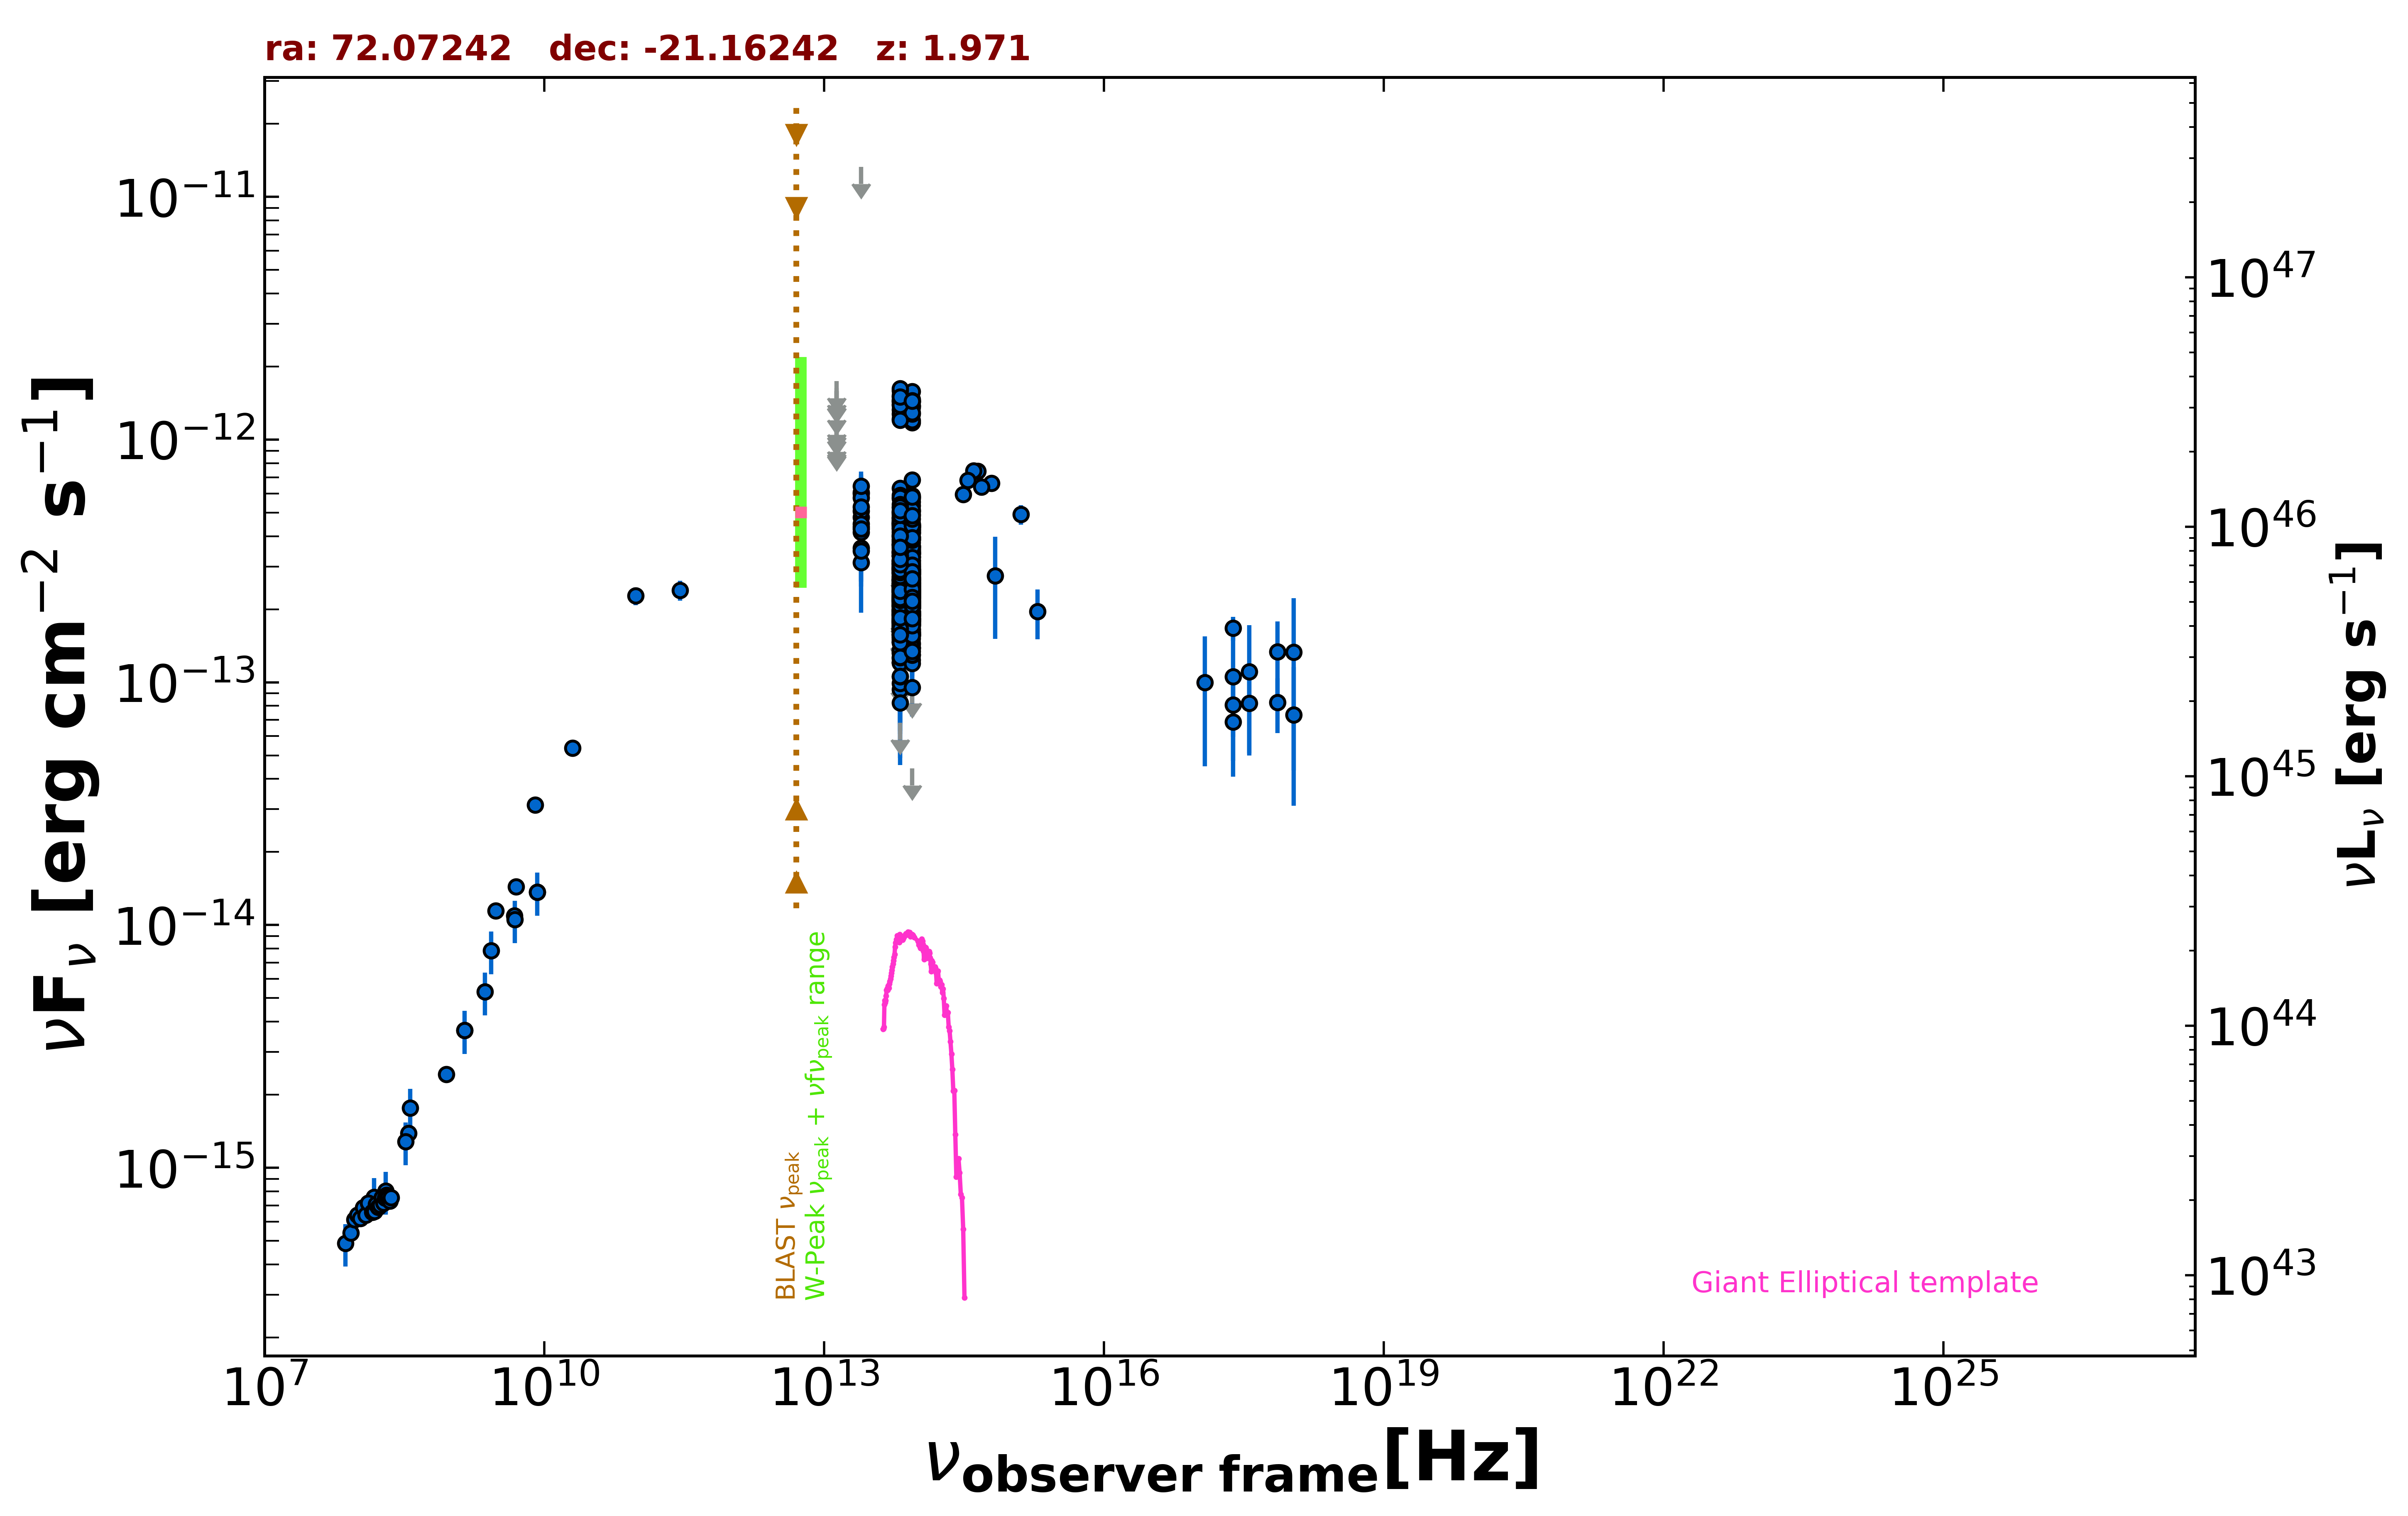

The file beside this chart, header and first rows:
freq., flux, err_flux, MJD_start, MJD_end, flag, catalog, reference
1.400e+09, 3.685e-15, 1.105e-16, 55000, 55000, , NVSS, Condon et al. 1998  AJ  115  1693
8.870e+08, 2.429e-15, 1.745e-16, 55000, 55000, , RACS, Hale et al. 2021  PASA  38  e058
3.000e+09, 1.146e-14, 6.000e-17, 55000, 55000, , VLASSQL, Gordon et al. 2021  ApJS  255  30
2.418e+17, 8.061e-14, 2.101e-14, 55000, 55000, , WGACAT, White et al. 2000  VizieR  IX/31/wgacat
2.418e+17, 1.672e-13, 1.900e-14, 55000, 55000, , WGACAT, White et al. 2000  VizieR  IX/31/wgacat
2.418e+17, 6.877e-14, 2.791e-14, 58660, 58698, , 1OUSX, Giommi et al. in preparation
3.627e+17, 8.219e-14, 3.120e-14, 58660, 58698, , 1OUSX, Giommi et al. in preparation
7.253e+17, 8.274e-14, 2.104e-14, 58660, 58698, , 1OUSX, Giommi et al. in preparation
1.088e+18, 7.335e-14, 4.232e-14, 58660, 58698, , 1OUSX, Giommi et al. in preparation
1.500e+08, 6.807e-16, 6.825e-17, 55000, 55000, , TGSS150, Intema et al. 2017  A&A  598  A781
3.520e+08, 1.387e-15, 1.150e-17, 55000, 55000, , WISH352, De Bruce et al. 2002  A&A  394  59
5.000e+09, 1.440e-14, 7.000e-16, 55000, 55000, , AT20G, Murphy et al. 2010  MNRAS  402  2403
8.000e+09, 3.128e-14, 1.680e-15, 55000, 55000, , AT20G, Murphy et al. 2010  MNRAS  402  2403
2.000e+10, 5.360e-14, 3.400e-15, 55000, 55000, , AT20G, Murphy et al. 2010  MNRAS  402  2403
8.400e+09, 1.369e-14, 0.000e+00, 55000, 55000, , CRATES, Healey et al. 2007  ApJS  171  61
4.800e+09, 1.090e-14, 7.650e-16, 55000, 55000, , PMN, Griffith et al. 1993-1996  VizieR  VIII/…
2.850e+11, 2.394e-13, 2.280e-14, 56946, 56946, , ALMA, Bonato et al. 2019  MNRAS  485  1188
9.506e+10, 2.272e-13, 1.900e-14, 56946, 56946, , ALMA, Bonato et al. 2019  MNRAS  485  1188
8.817e+13, 3.764e-13, 2.600e-15, 55000, 55000, , UNWISE, Schlafly et al. 2019  ApJS  240  30
6.517e+13, 3.679e-13, 3.800e-15, 55000, 55000, , UNWISE, Schlafly et al. 2019  ApJS  240  30
8.817e+13, 3.465e-13, 9.900e-15, 55000, 55000, , WISE, Wright et al. 2010  AJ  140  1868
6.517e+13, 3.670e-13, 1.150e-14, 55000, 55000, , WISE, Wright et al. 2010  AJ  140  1868
2.498e+13, 4.794e-13, 3.450e-14, 55000, 55000, , WISE, Wright et al. 2010  AJ  140  1868
1.363e+13, 6.103e-13, 1.377e-13, 55000, 55000, , WISE, Wright et al. 2010  AJ  140  1868
8.817e+13, 2.072e-13, 2.620e-14, 57264, 57264, , NEOWISE, Mainzer et al. 2014  ApJ  792  30
6.517e+13, 2.369e-13, 4.770e-14, 57264, 57264, , NEOWISE, Mainzer et al. 2014  ApJ  792  30
8.817e+13, 2.366e-13, 2.335e-14, 57263, 57263, , NEOWISE, Mainzer et al. 2014  ApJ  792  30
6.517e+13, 2.073e-13, 4.600e-14, 57263, 57263, , NEOWISE, Mainzer et al. 2014  ApJ  792  30
8.817e+13, 2.156e-13, 2.170e-14, 57264, 57264, , NEOWISE, Mainzer et al. 2014  ApJ  792  30
6.517e+13, 2.177e-13, 4.380e-14, 57264, 57264, , NEOWISE, Mainzer et al. 2014  ApJ  792  30
8.817e+13, 1.722e-13, 2.690e-14, 57264, 57264, , NEOWISE, Mainzer et al. 2014  ApJ  792  30
6.517e+13, 1.781e-13, 3.350e-14, 57264, 57264, , NEOWISE, Mainzer et al. 2014  ApJ  792  30
8.817e+13, 2.105e-13, 2.350e-14, 57263, 57263, , NEOWISE, Mainzer et al. 2014  ApJ  792  30
6.517e+13, 2.352e-13, 4.360e-14, 57263, 57263, , NEOWISE, Mainzer et al. 2014  ApJ  792  30
8.817e+13, 1.878e-13, 2.290e-14, 57264, 57264, , NEOWISE, Mainzer et al. 2014  ApJ  792  30
6.517e+13, 2.286e-13, 3.660e-14, 57264, 57264, , NEOWISE, Mainzer et al. 2014  ApJ  792  30
8.817e+13, 2.262e-13, 3.075e-14, 57264, 57264, , NEOWISE, Mainzer et al. 2014  ApJ  792  30
6.517e+13, 1.702e-13, 4.620e-14, 57264, 57264, , NEOWISE, Mainzer et al. 2014  ApJ  792  30
8.817e+13, 2.229e-13, 3.150e-14, 57264, 57264, , NEOWISE, Mainzer et al. 2014  ApJ  792  30
6.517e+13, 1.789e-13, 7.810e-14, 57264, 57264, , NEOWISE, Mainzer et al. 2014  ApJ  792  30
8.817e+13, 1.938e-13, 2.995e-14, 57264, 57264, , NEOWISE, Mainzer et al. 2014  ApJ  792  30
6.517e+13, 1.982e-13, 5.000e-14, 57264, 57264, , NEOWISE, Mainzer et al. 2014  ApJ  792  30
8.817e+13, 2.448e-13, 2.325e-14, 57264, 57264, , NEOWISE, Mainzer et al. 2014  ApJ  792  30
6.517e+13, 2.219e-13, 3.630e-14, 57264, 57264, , NEOWISE, Mainzer et al. 2014  ApJ  792  30
8.817e+13, 2.018e-13, 2.400e-14, 57264, 57264, , NEOWISE, Mainzer et al. 2014  ApJ  792  30
6.517e+13, 2.470e-13, 3.400e-14, 57264, 57264, , NEOWISE, Mainzer et al. 2014  ApJ  792  30
8.817e+13, 2.262e-13, 2.295e-14, 57264, 57264, , NEOWISE, Mainzer et al. 2014  ApJ  792  30
6.517e+13, 1.571e-13, 3.590e-14, 57264, 57264, , NEOWISE, Mainzer et al. 2014  ApJ  792  30
8.817e+13, 2.358e-13, 2.590e-14, 57264, 57264, , NEOWISE, Mainzer et al. 2014  ApJ  792  30
6.517e+13, 2.159e-13, 3.620e-14, 57264, 57264, , NEOWISE, Mainzer et al. 2014  ApJ  792  30
8.817e+13, 2.027e-13, 2.225e-14, 57264, 57264, , NEOWISE, Mainzer et al. 2014  ApJ  792  30
6.517e+13, 1.942e-13, 4.035e-14, 57264, 57264, , NEOWISE, Mainzer et al. 2014  ApJ  792  30
8.817e+13, 2.334e-13, 2.175e-14, 57429, 57429, , NEOWISE, Mainzer et al. 2014  ApJ  792  30
6.517e+13, 2.804e-13, 3.835e-14, 57429, 57429, , NEOWISE, Mainzer et al. 2014  ApJ  792  30
8.817e+13, 2.724e-13, 2.365e-14, 57429, 57429, , NEOWISE, Mainzer et al. 2014  ApJ  792  30
6.517e+13, 2.830e-13, 4.715e-14, 57429, 57429, , NEOWISE, Mainzer et al. 2014  ApJ  792  30
8.817e+13, 2.858e-13, 2.875e-14, 57429, 57429, , NEOWISE, Mainzer et al. 2014  ApJ  792  30
6.517e+13, 2.409e-13, 5.985e-14, 57429, 57429, , NEOWISE, Mainzer et al. 2014  ApJ  792  30
8.817e+13, 3.287e-13, 2.545e-14, 57429, 57429, , NEOWISE, Mainzer et al. 2014  ApJ  792  30
6.517e+13, 2.440e-13, 4.270e-14, 57429, 57429, , NEOWISE, Mainzer et al. 2014  ApJ  792  30
... 687 more rows
